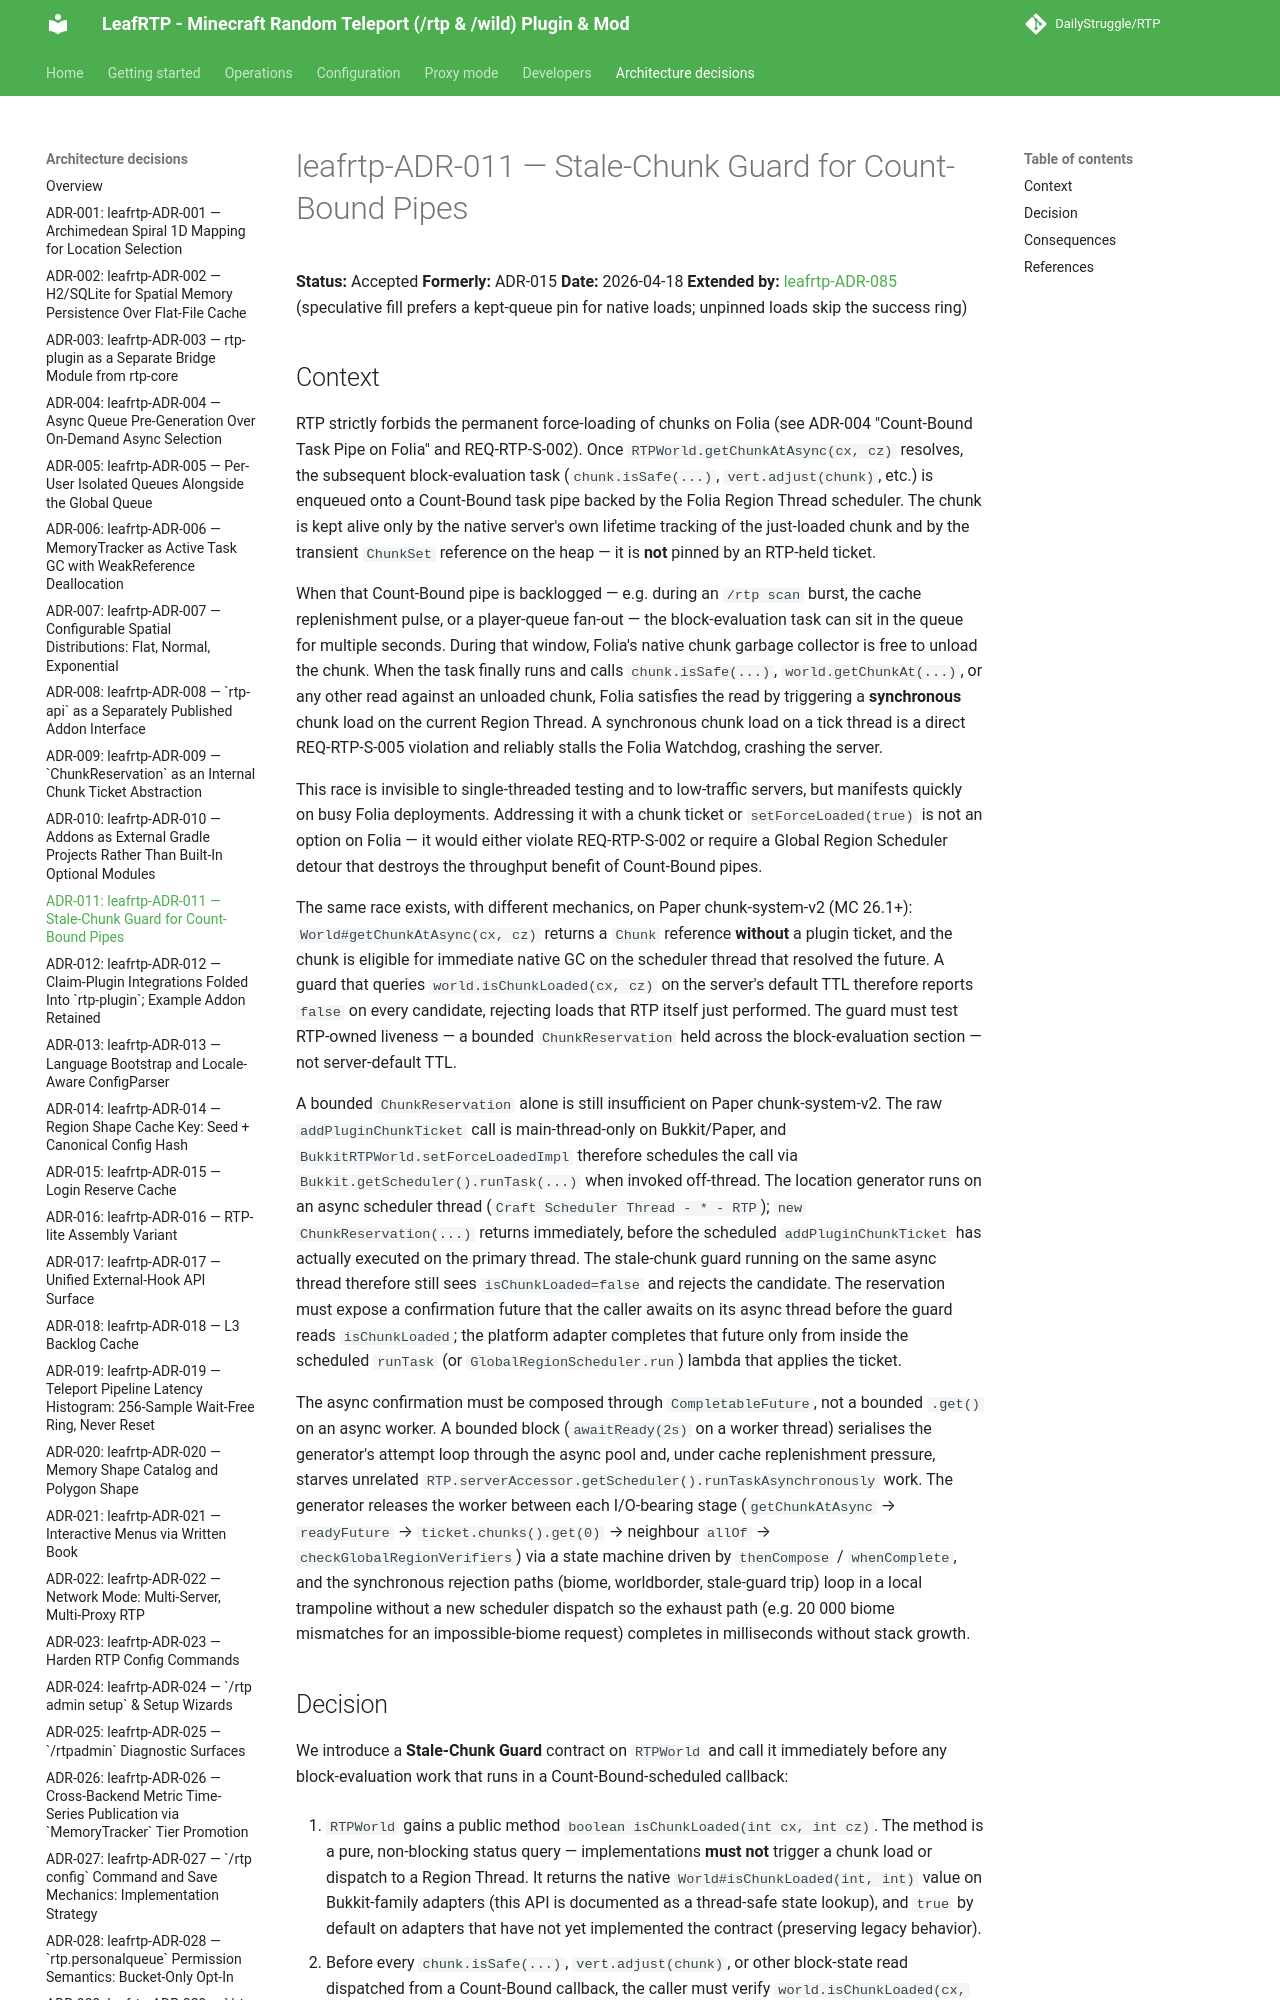

repository: DailyStruggle/RTP · page: adr/leafrtp-ADR-011-stale-chunk-guard-countbound-pipes/index.html · generator: mkdocs

# leafrtp-ADR-011 — Stale-Chunk Guard for Count-Bound Pipes

**Status:** Accepted
**Formerly:** ADR-015
**Date:** 2026-04-18
**Extended by:** [leafrtp-ADR-085](leafrtp-ADR-085-purpose-gated-live-loads.md) (speculative fill prefers a kept-queue pin for native loads; unpinned loads skip the success ring)
